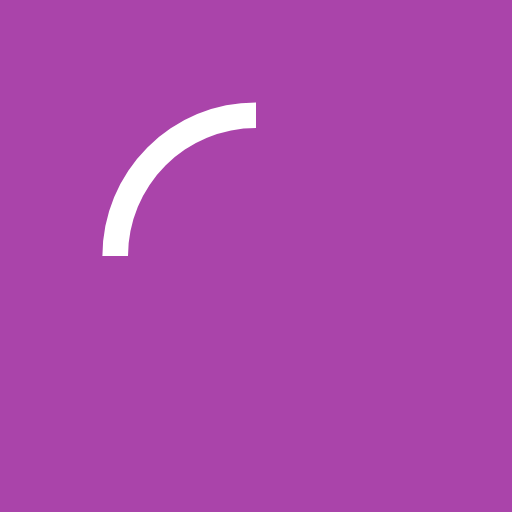
t = 0.00 s
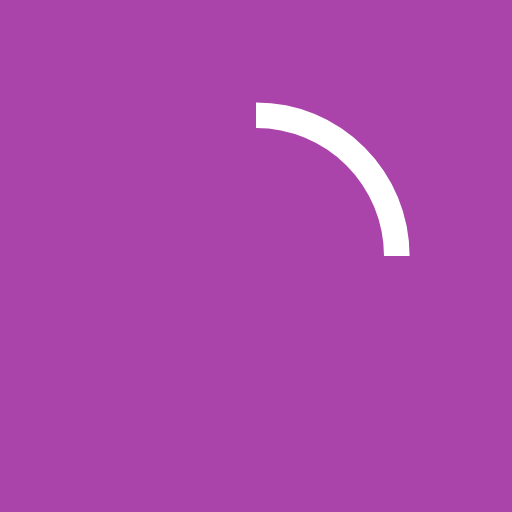
t = 0.20 s
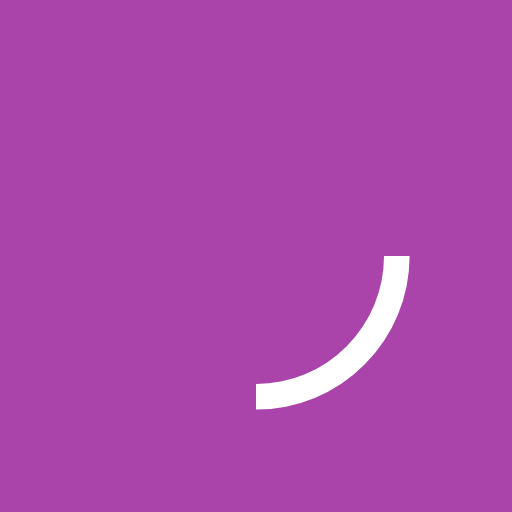
t = 0.40 s
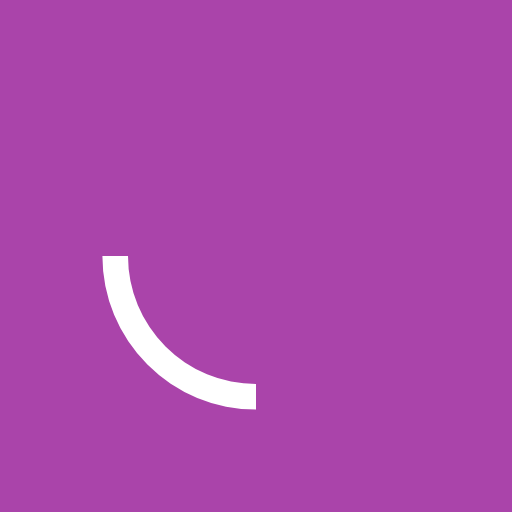
t = 0.60 s

The animated SVG that drew these frames (rendered in a browser with its animation timeline set to each time). Animation: 1 SMIL element (animateTransform=1); one cycle of 0.80 s, repeats indefinitely.

<?xml version="1.0" encoding="UTF-8"?>
<svg xmlns="http://www.w3.org/2000/svg"
     xmlns:xlink="http://www.w3.org/1999/xlink"
     version="1.1"
     viewBox="0 0 200 200">
  
  
  <!-- Background -->
  <rect fill="#A4A" x="0" y="0" width="200" height="200"/>
  
  <path fill="#FFF"
        d="M 100 40
           v 10
           a 50 50, 0 0 0, -50 50
           h -10
           a 60 60, 0 0 1, 60 -60
           Z">
    <animateTransform attributeName="transform"
                      type="rotate"
                      dur="0.8s"
                      repeatCount="indefinite"
                      values="0 100 100; 360 100 100"/>
  </path>
  
  
</svg>